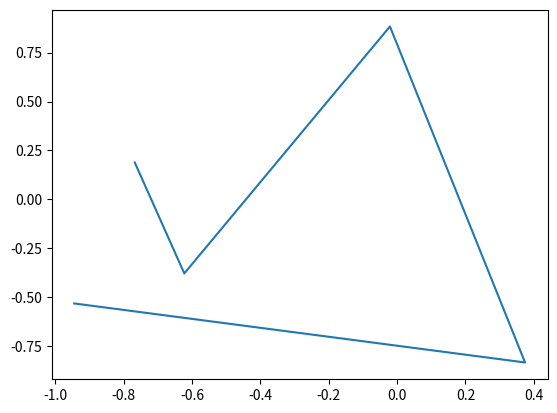
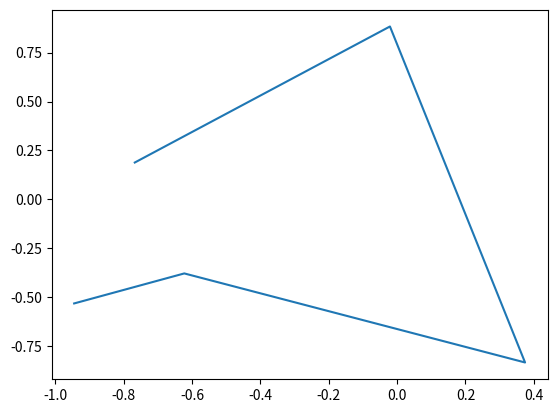

Reproduce these figures in Python, in order.
import numpy as np
import matplotlib.pyplot as plt


def square_distance_pairs(points):
    d = np.zeros(len(points))
    for i in range(len(points)):
        d[i] = np.linalg.norm(points[i] - points[(i+1) % len(points)])
    return d


def circular_order(points):
    center = np.mean(points, axis=0)
    return np.array(sorted(points, key=lambda x: np.angle((x-center)[0]+(x-center)[1]*1j)))


def distance_regularity(points):
    points = circular_order(points)


def describe_shape(points):
    if len(points) == 0:
        return "informe"
    elif len(points) == 1:
        return "point"
    elif len(points) == 2:
        return "ligne"
    elif len(points) == 3:
        return "triangle"
    elif len(points) == 4:
        return "carre"
    elif len(points) >= 5:
        return "informe"


def random_points(n):
    return 2 * np.random.rand(n, 2) - 1.


def display_points(points, block=True):
    plt.figure()
    plt.plot(points[:, 0], points[:, 1])
    plt.show(block=block)


points = random_points(5)
print(points)
print(points[:, 0])
display_points(points, block=False)
display_points(circular_order(points))
